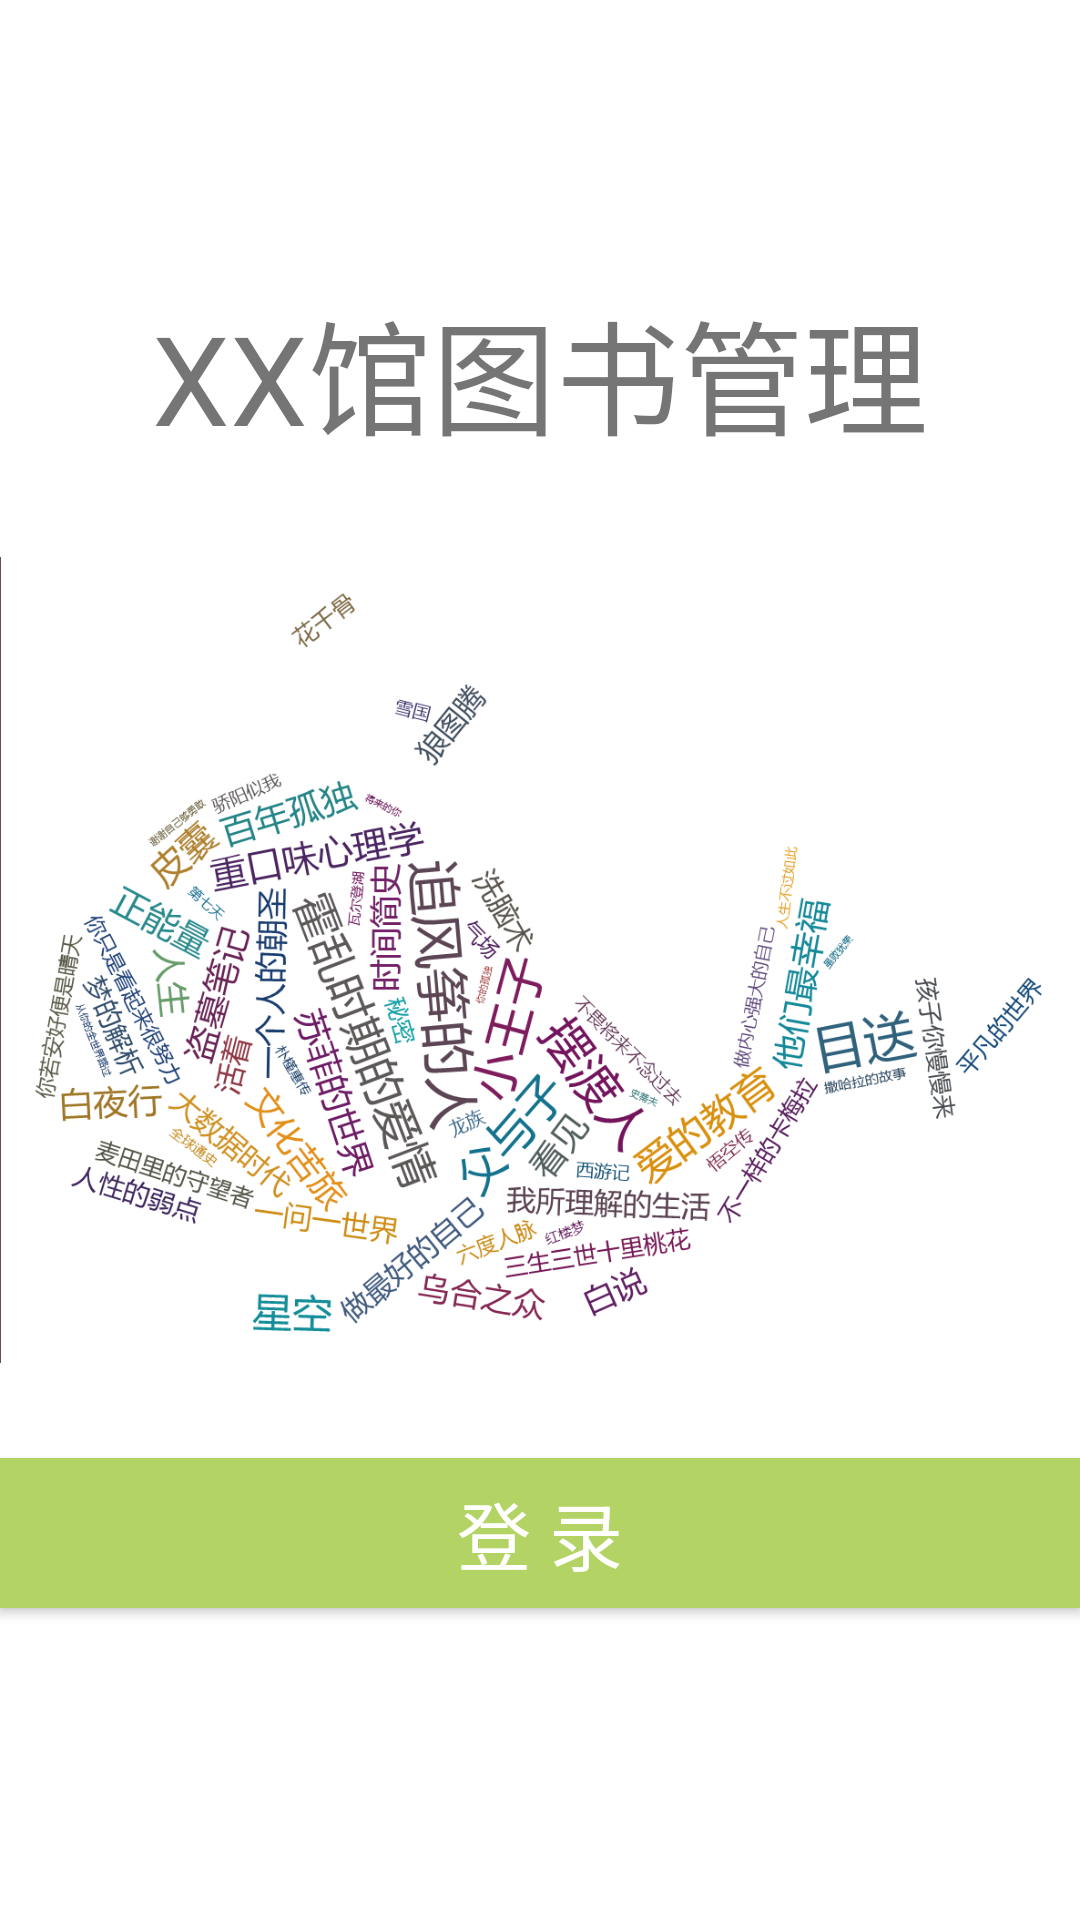

Android layout source for this screen:
<!-- AndroidManifest.xml: application theme AppTheme -->
<!-- res/layout/splash.xml -->
<?xml version="1.0" encoding="utf-8"?>
<RelativeLayout xmlns:android="http://schemas.android.com/apk/res/android"
    android:id="@+id/splash_page"
    android:layout_width="match_parent"
    android:layout_height="match_parent"
    android:background="@android:color/white">
    <ImageView
        android:contentDescription="@string/txt_skiplogin"
        android:id="@+id/loading_image"
        android:layout_width="match_parent"
        android:layout_height="300dp"
        android:src="@drawable/loading_page"
        android:layout_centerInParent="true"/>

    <TextView
        android:id="@+id/txt_loading_title"
        android:layout_width="match_parent"
        android:layout_height="wrap_content"
        android:text="@string/txt_loading_title"
        android:textSize="20pt"
        android:gravity="center"
        android:layout_alignParentLeft="true"
        android:layout_alignParentStart="true"
        android:layout_above="@id/loading_image"
        android:layout_marginBottom="16dp"/>

    <Button
        android:id="@+id/btn_login"
        android:layout_width="match_parent"
       	android:layout_height="50dp"
        android:text="@string/btn_login"
        android:textAlignment="center"
        android:textColor="@android:color/white"
        android:layout_below="@+id/loading_image"
        android:layout_marginTop="16dp"
        android:layout_alignParentLeft="true"
        android:layout_alignParentStart="true"
		android:background="@color/cleargreen"
        android:onClick="ShowLoginPage"
        android:textSize="12pt"/>

</RelativeLayout>
<!-- resources referenced by this layout -->
<resources>
  <color name="cleargreen">#ffb3d465</color>
  <!-- drawable loading_page: png bitmap (drawable-mdpi, 403945 bytes) -->
  <string name="btn_login">登  录</string>
  <string name="txt_loading_title">XX馆图书管理</string>
  <string name="txt_skiplogin">稍后再说</string>
</resources>
